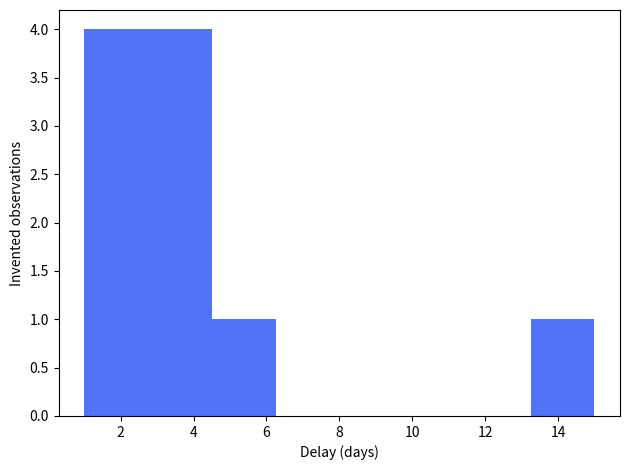

Generate this figure with matplotlib:
# Copyright © 2026 Christopher Snow
# Ten invented delays, not random draws. No real-world outcomes were measured.
import numpy as np
import matplotlib.pyplot as plt

delay = np.array([1, 1, 2, 2, 3, 3, 4, 4, 5, 15])
print("INVENTED delivery delays (days):", delay)
print("Mean delay (days):", round(delay.mean(), 3))
print("Median and P90 (days):", np.quantile(delay, [.5, .9]).round(3))
plt.hist(delay, bins=8, color="#315bf6", alpha=.85)
plt.xlabel("Delay (days)")
plt.ylabel("Invented observations")
plt.tight_layout()
